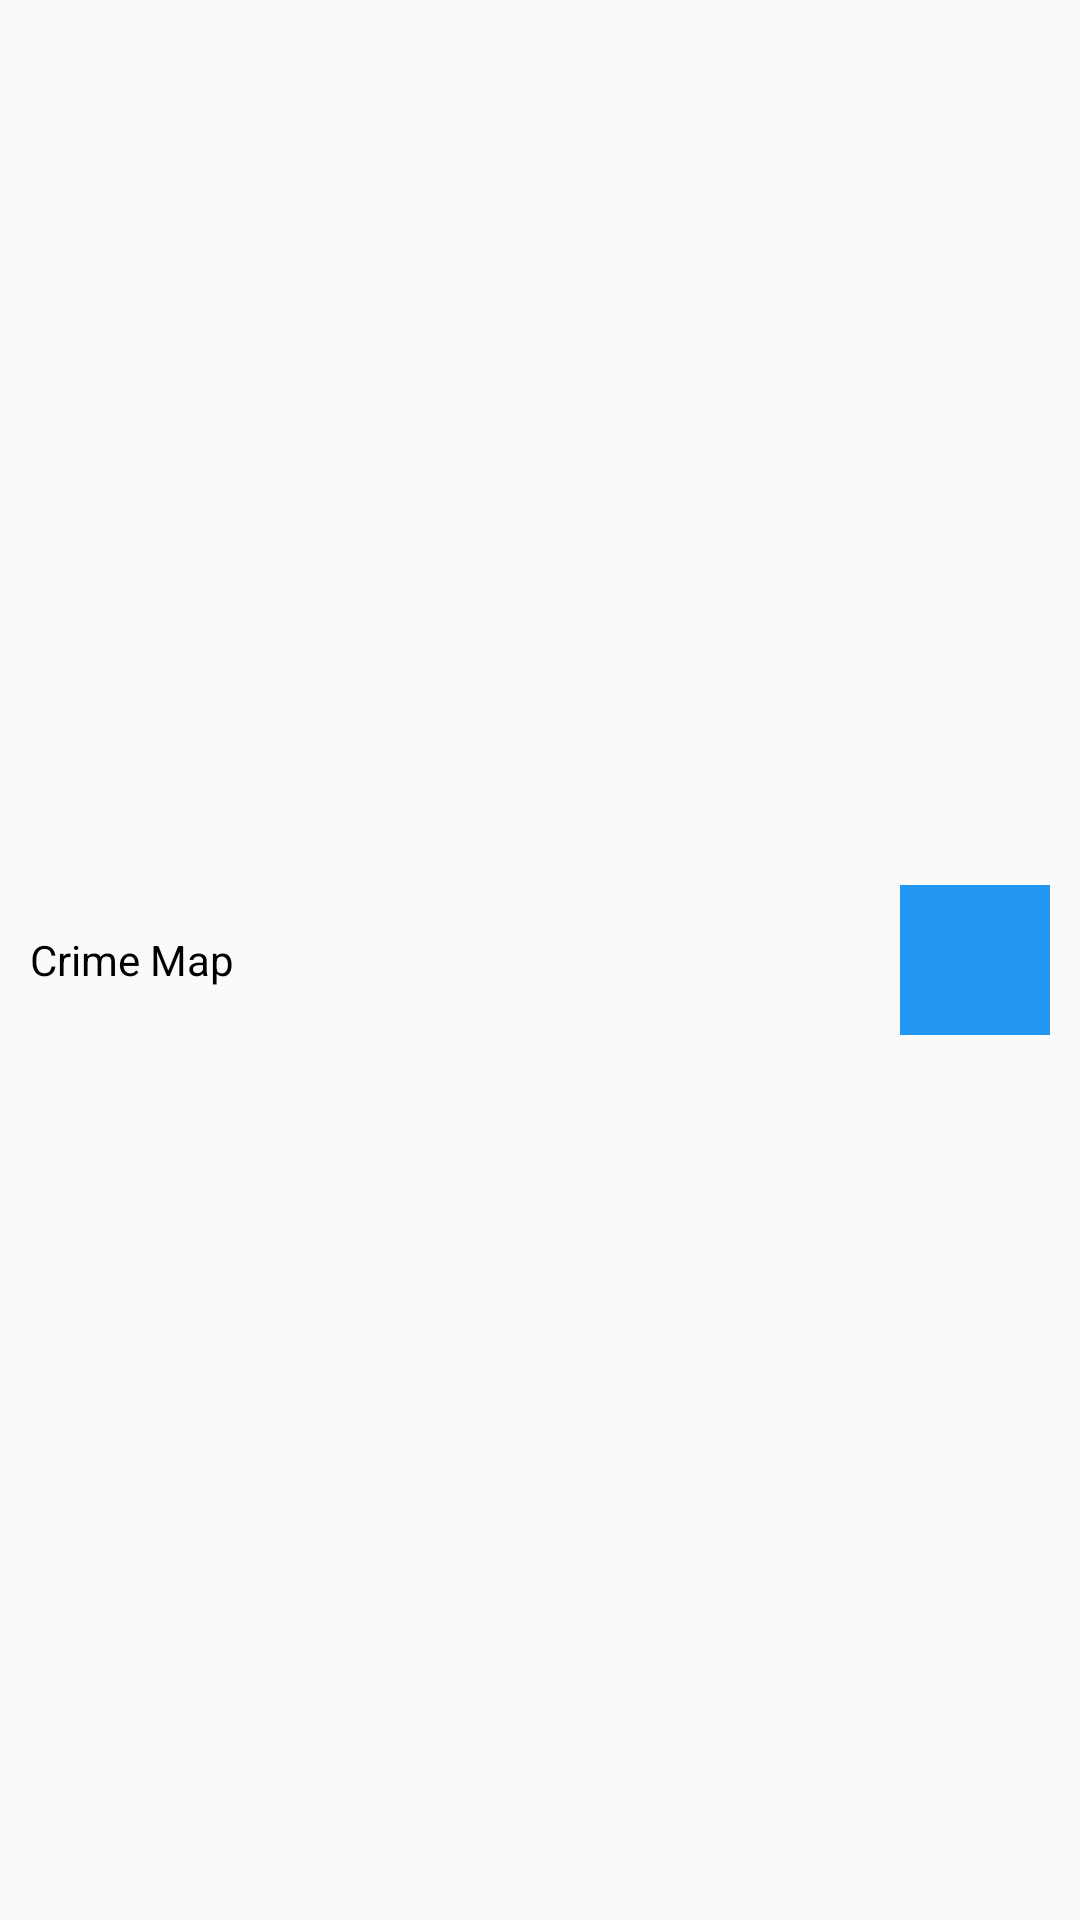

Android layout source for this screen:
<!-- AndroidManifest.xml: application theme AppTheme -->
<!-- res/layout/adapter_categories_listview.xml -->
<?xml version="1.0" encoding="utf-8"?>

<RelativeLayout xmlns:android="http://schemas.android.com/apk/res/android"
    android:orientation="vertical" android:layout_width="match_parent"
    android:layout_height="match_parent" android:padding="10dp" android:background="@drawable/navigation_drawer_bg_hover">



    <TextView
        android:layout_width="wrap_content"
        android:layout_height="wrap_content"
        android:id="@+id/tvCrimeCategory"
        android:text="@string/app_name"
        android:layout_centerVertical="true"
        android:textColor="@drawable/navigation_drawer_txt_hover"
        />

    <Button
        android:layout_width="50dp"
        android:layout_height="50dp"
        android:layout_alignParentRight="true"
        android:layout_alignParentEnd="true"
        android:id="@+id/btnCategoryColour"
        android:focusable="false"
        android:layout_centerVertical="true"
        />


</RelativeLayout>
<!-- resources referenced by this layout -->
<resources>
  <!-- drawable navigation_drawer_bg_hover (drawable) -->
  <?xml version="1.0" encoding="utf-8"?>
  
  <selector xmlns:android="http://schemas.android.com/apk/res/android">
      <item android:state_hovered="true" android:drawable="@color/colorPrimary"/>
      <item android:drawable="@color/colorPrimary" android:state_pressed="true" />
  </selector>
  <!-- drawable navigation_drawer_txt_hover (drawable) -->
  <?xml version="1.0" encoding="utf-8"?>
  
  <selector xmlns:android="http://schemas.android.com/apk/res/android">
      <item android:color="@color/colorWhite" android:drawable="@color/colorWhite" android:state_pressed="true"  />
      <item android:color="@color/colorBlack" android:state_pressed="false"/>
  </selector>
  <string name="app_name">Crime Map</string>
  <style name="AppTheme" parent="Theme.AppCompat.Light.NoActionBar">
          <item name="android:actionBarStyle" tools:ignore="NewApi">@style/MyActionBar</item>
          <item name="actionBarStyle" tools:ignore="NewApi">@style/MyActionBar</item>
          
          <item name="android:buttonStyle">@style/ButtonStyle</item>
          <item name="android:editTextStyle">@style/editTextStyle</item>
          <item name="android:windowDrawsSystemBarBackgrounds">true</item>
          <item name="android:statusBarColor">@color/colorPrimaryDark</item>
          <item name="android:textViewStyle">@style/TextViewStyle</item>
  
          <item name="android:listViewStyle">@style/ListViewStyle</item>
      </style>
  <color name="colorPrimary">#2196F3</color>
  <color name="colorWhite">#FFFFFF</color>
  <color name="colorBlack">#000000</color>
  <style name="MyActionBar">
          <item name="colorPrimary">@color/colorPrimary</item>
          <item name="colorPrimaryDark">@color/colorPrimaryDark</item>
          <item name="android:background">@color/colorPrimary</item>
          <item name="background">@color/colorPrimary</item>
          <item name="android:colorBackground">@color/colorPrimary</item>
          <item name="android:windowBackground">@color/colorPrimary</item>
          <item name="android:icon">@drawable/ic_menu_white_24dp</item>
          <item name="icon">@drawable/ic_menu_white_24dp</item>
      </style>
  <style name="ButtonStyle" parent="@android:style/Widget.Button">
          <item name="android:background">@color/colorPrimary</item>
          <item name="android:paddingRight">10dp</item>
          <item name="android:paddingLeft">10dp</item>
          <item name="android:paddingTop">5dp</item>
          <item name="android:paddingBottom">5dp</item>
          <item name="android:textSize">20sp</item>
          <item name="android:textColor">@color/colorWhite</item>
          <item name="android:textAllCaps">false</item>
      </style>
  <style name="editTextStyle" parent="@android:style/Widget.EditText">
          <item name="android:padding">6dp</item>
      </style>
  <color name="colorPrimaryDark">#1976d2</color>
  <style name="TextViewStyle">
          <item name="android:color">@color/colorBlack</item>
      </style>
  <style name="ListViewStyle" parent="@android:style/Widget.ListView">
          <item name="android:background">@color/colorAccent</item>
          <item name="android:divider">@color/colorAccentDark</item>
          <item name="android:dividerHeight">1dp</item>
      </style>
  <color name="colorAccent">#FAFAFA</color>
  <color name="colorAccentDark">#f1f1f1</color>
</resources>
